Run: headless pygame with SDL's dummy video driver; simulated clock (each Clock.tick advances the game by its frame time, no real sleeping); random seed 0; keys injected as events and as key.get_pressed() state; no mouse input.
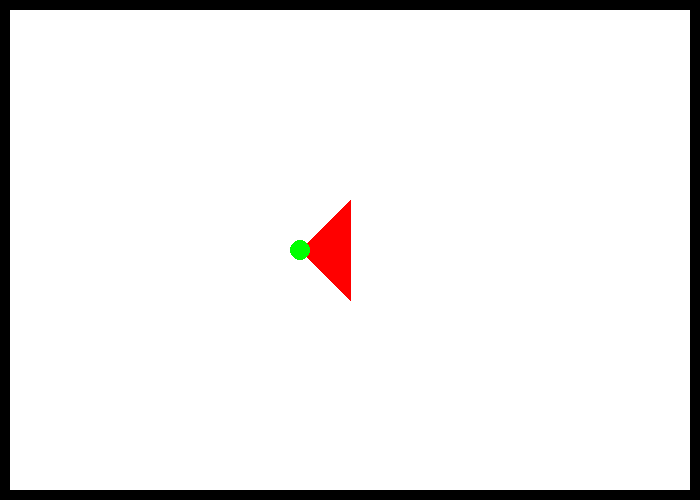
Frame 1 of 4 · flips 1–60 · no input
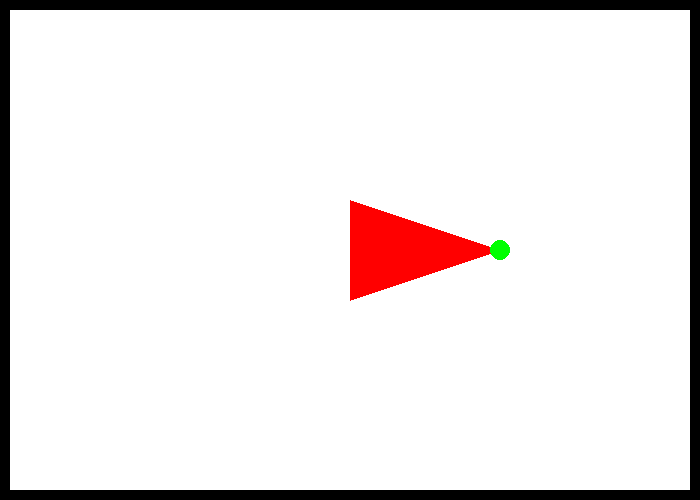
Frame 2 of 4 · flips 61–180 · tapped SPACE, RETURN · held RIGHT (→), D
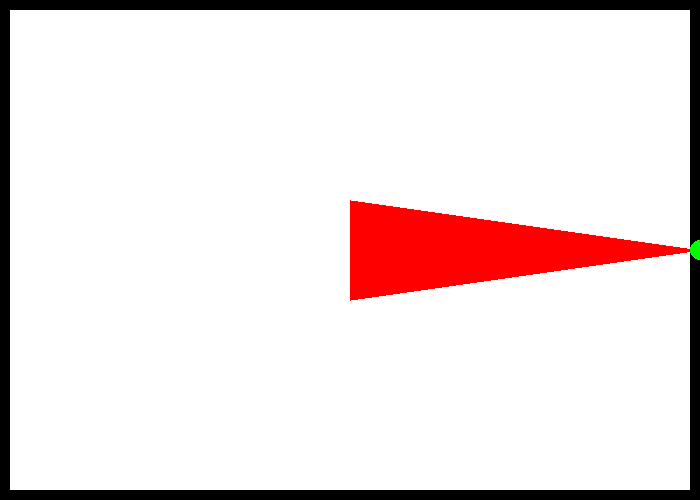
Frame 3 of 4 · flips 181–300 · held DOWN (↓), S
Frame 4 of 4 · flips 301–420 · held LEFT (←), A, UP (↑), W · screen same as frame 2, image omitted

The pygame program that drew these frames:

#!coding: utf-8
from __future__ import print_function, division

import pygame
pygame.init()

taille = [700, 500]
ecran = pygame.display.set_mode(taille)

NOIR = [0, 0, 0]
BLANC = [255, 255, 255]
ROUGE = [255, 0, 0]
VERT = [0, 255, 0]
BLEU = [0, 0, 255]

# DÉBUT
pos = 500
s = 1

clock = pygame.time.Clock()

fini = 0
while fini == 0:
    
    for event in pygame.event.get():
        if event.type == pygame.QUIT:
            fini = 1
    
    # TICK
    
    if s == 1:
        pos = pos + 10
    else:
        pos = pos - 10
    
    if pos >= 700:
        s = -1
    
    if pos <=0:
        s = 1     
    
   
    # DESSIN
    ecran.fill(BLANC)
    #Dessin du contour
    pygame.draw.rect(ecran, NOIR, [0,490, 750,10])
    pygame.draw.rect(ecran, NOIR, [0,0, 750,10])
    pygame.draw.rect(ecran, NOIR, [690,0, 200,750])
    pygame.draw.rect(ecran, NOIR, [0,0, 10,500])
    ##
    pygame.draw.polygon(ecran, ROUGE, [[pos,250], [350,200], [350,300]])
    pygame.draw.circle(ecran, VERT, [pos, 250], 10)
    pygame.display.flip()
    
    clock.tick(60)
    #miss a ete ici :)
pygame.quit()
